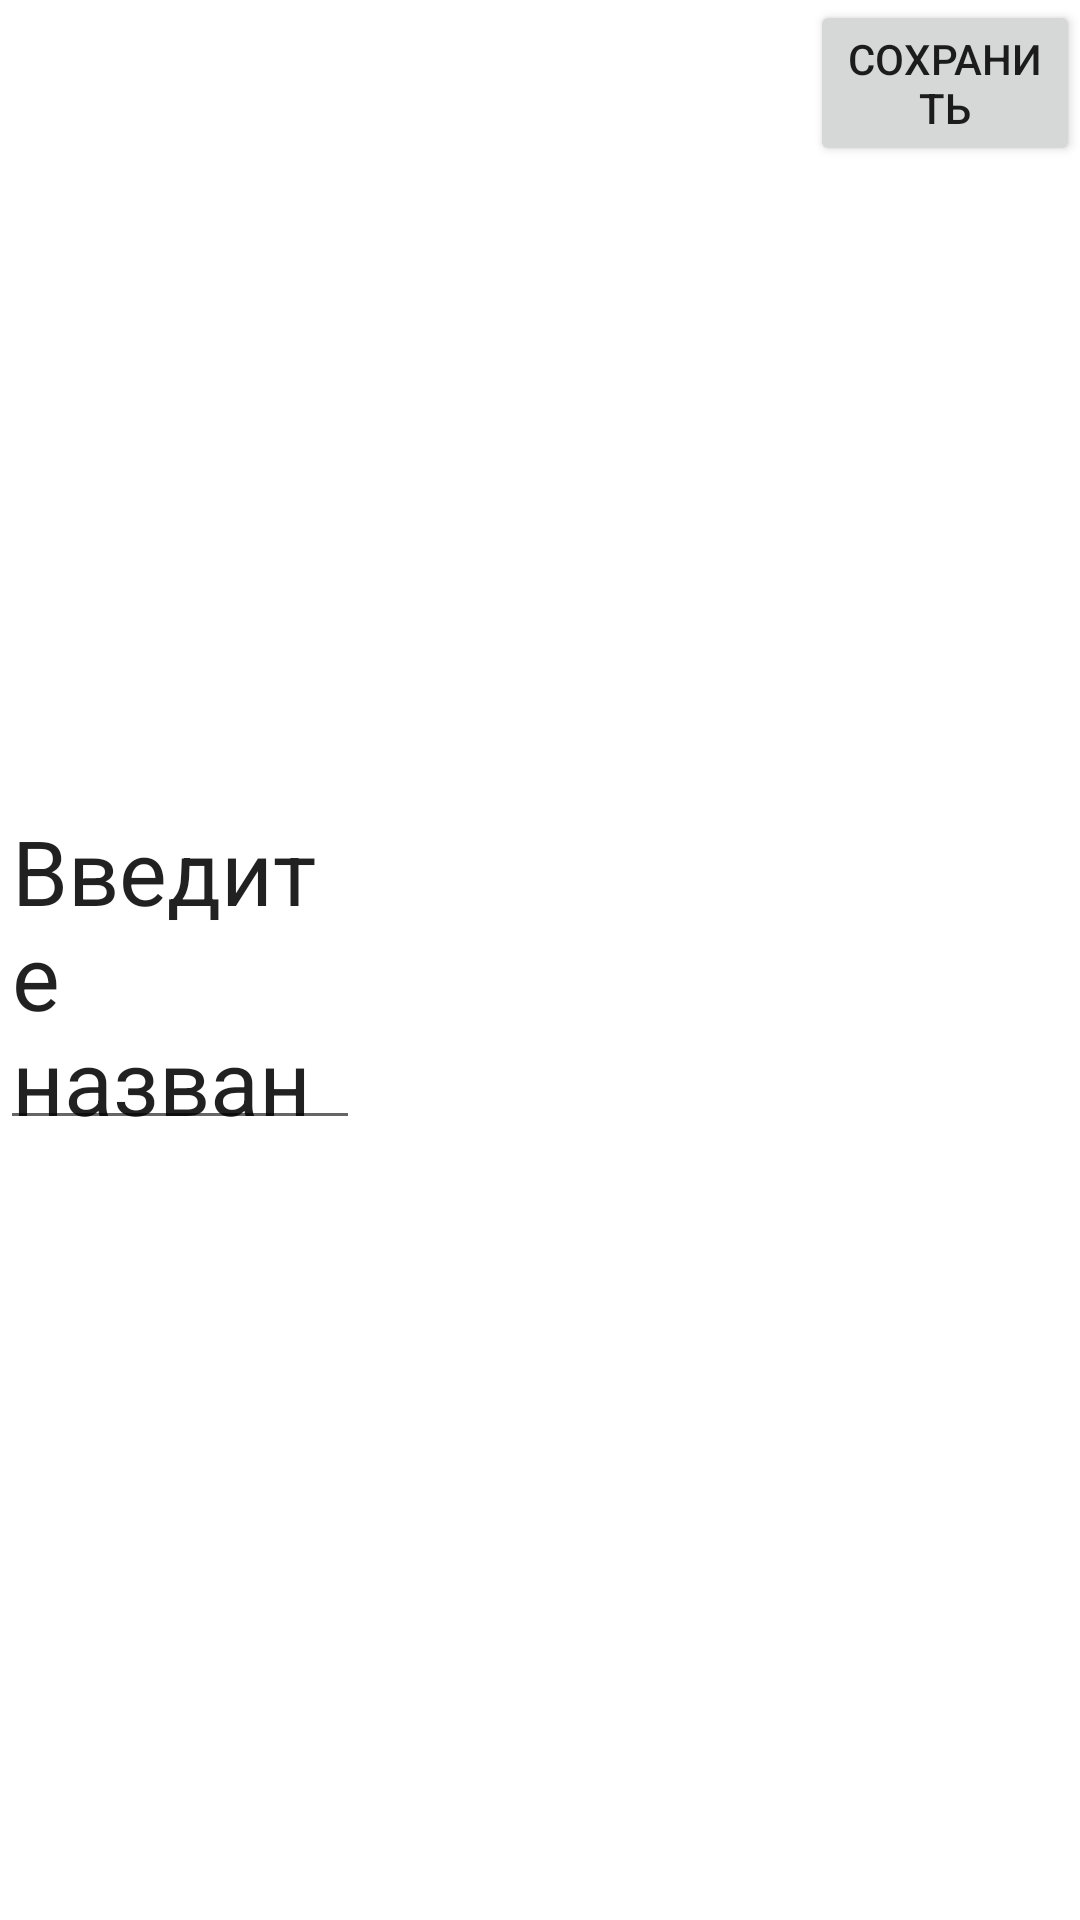

Android layout source for this screen:
<!-- AndroidManifest.xml: application theme Theme.First_lab -->
<!-- res/layout/activity_main.xml -->
<?xml version="1.0" encoding="utf-8"?>
<LinearLayout xmlns:android="http://schemas.android.com/apk/res/android"
    xmlns:app="http://schemas.android.com/apk/res-auto"
    xmlns:tools="http://schemas.android.com/tools"
    android:layout_width="wrap_content"
    android:layout_height="wrap_content"
    android:orientation="horizontal"
    android:visibility="visible"
    tools:context=".MainActivity">

    <EditText
        android:id="@+id/editText"
        android:layout_width="120dp"
        android:layout_height="120dp"
        android:layout_gravity="center"
        android:text="@string/name_note"
        android:textSize="30sp"
        />


    <Button
        android:id="@+id/button"
        android:layout_width="wrap_content"
        android:layout_height="wrap_content"
        android:layout_marginLeft="150dp"
        android:text="@string/enter_button">

    </Button>
    
















</LinearLayout>
<!-- resources referenced by this layout -->
<resources>
  <string name="enter_button">Сохранить</string>
  <string name="name_note">Введите название заметки</string>
  <style name="Theme.First_lab" parent="Theme.MaterialComponents.DayNight.DarkActionBar">
          
          <item name="colorPrimary">@color/purple_500</item>
          <item name="colorPrimaryVariant">@color/purple_700</item>
          <item name="colorOnPrimary">@color/white</item>
          
          <item name="colorSecondary">@color/teal_200</item>
          <item name="colorSecondaryVariant">@color/teal_700</item>
          <item name="colorOnSecondary">@color/black</item>
          
          <item name="android:statusBarColor" tools:targetApi="l">?attr/colorPrimaryVariant</item>
          
      </style>
  <!-- not gathered from this repository: default colours our renderer supplied (Android Studio template values) -->
  <color name="purple_500">#FF6200EE</color>
  <color name="purple_700">#FF3700B3</color>
  <color name="teal_200">#FF03DAC5</color>
  <color name="teal_700">#FF018786</color>
  <color name="black">#FF000000</color>
  <color name="white">#FFFFFFFF</color>
</resources>
